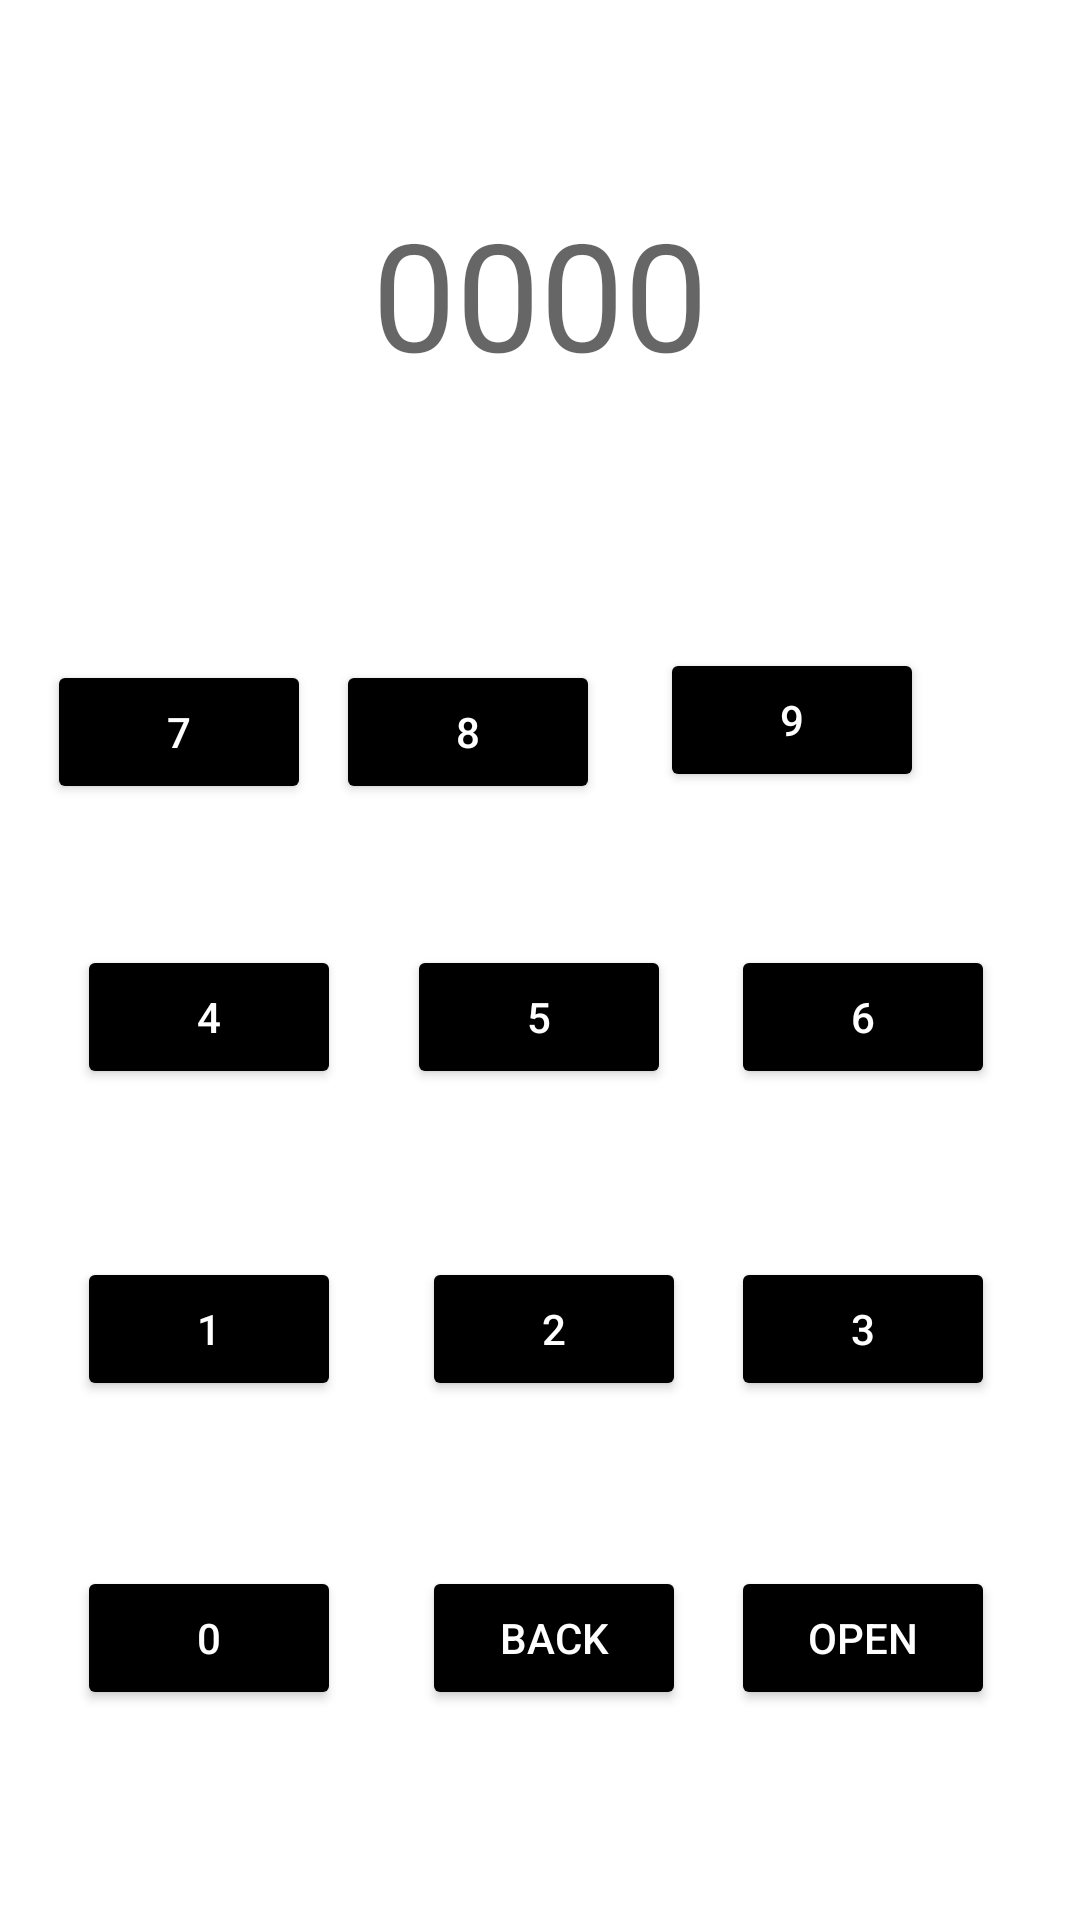

Here is an Android app screen rendered from its layout file. Give the layout XML and the strings, colors and styles it references.
<!-- AndroidManifest.xml: application theme Theme.SP20_BSE_032_ASS_2 -->
<!-- res/layout/activity_main.xml -->
<?xml version="1.0" encoding="utf-8"?>
<androidx.constraintlayout.widget.ConstraintLayout xmlns:android="http://schemas.android.com/apk/res/android"
    xmlns:app="http://schemas.android.com/apk/res-auto"
    xmlns:tools="http://schemas.android.com/tools"
    android:layout_width="match_parent"
    android:layout_height="match_parent"
    tools:context=".MainActivity">

    <TextView
        android:id="@+id/textView"
        android:layout_width="wrap_content"
        android:layout_height="wrap_content"
        android:hint="0000"
        android:textSize="50dp"
        android:maxLength="4"
        app:layout_constraintBottom_toBottomOf="parent"
        app:layout_constraintEnd_toEndOf="parent"
        app:layout_constraintStart_toStartOf="parent"
        app:layout_constraintTop_toTopOf="parent"
        app:layout_constraintVertical_bias="0.112" />

    <Button
        android:id="@+id/button"
        android:layout_width="wrap_content"
        android:layout_height="wrap_content"
        android:layout_marginEnd="27dp"
        android:backgroundTint="@color/black"
        android:textColor="@color/white"
        android:text="@string/button0"
        app:layout_constraintBaseline_toBaselineOf="@+id/button2"
        app:layout_constraintEnd_toStartOf="@+id/button2"
        app:layout_constraintHorizontal_chainStyle="packed"
        app:layout_constraintStart_toStartOf="parent" />

    <Button
        android:id="@+id/button2"
        android:backgroundTint="@color/black"
        android:layout_width="wrap_content"
        android:textColor="@color/white"
        android:layout_height="wrap_content"
        android:layout_marginTop="55dp"
        android:layout_marginEnd="15dp"
        android:text="@string/buttonback"
        app:layout_constraintEnd_toStartOf="@+id/button3"
        app:layout_constraintStart_toEndOf="@+id/button"
        app:layout_constraintTop_toBottomOf="@+id/button5" />

    <Button
        android:id="@+id/button3"
        android:backgroundTint="@color/black"
        android:layout_width="wrap_content"
        android:layout_height="wrap_content"
        android:textColor="@color/white"
        android:layout_marginEnd="3dp"
        android:text="@string/buttonopen"
        app:layout_constraintBaseline_toBaselineOf="@+id/button2"
        app:layout_constraintEnd_toEndOf="parent"
        app:layout_constraintStart_toEndOf="@+id/button2" />

    <Button
        android:id="@+id/button4"
        android:textColor="@color/white"
        android:layout_width="wrap_content"
        android:layout_height="wrap_content"
        android:layout_marginEnd="27dp"
        android:text="@string/button1"
        android:backgroundTint="@color/black"
        app:layout_constraintBaseline_toBaselineOf="@+id/button5"
        app:layout_constraintEnd_toStartOf="@+id/button5"
        app:layout_constraintHorizontal_chainStyle="packed"
        app:layout_constraintStart_toStartOf="parent" />

    <Button
        android:id="@+id/button5"
        android:layout_width="wrap_content"
        android:backgroundTint="@color/black"
        android:textColor="@color/white"
        android:layout_height="wrap_content"
        android:layout_marginTop="56dp"
        android:layout_marginEnd="15dp"
        android:text="@string/button2"
        app:layout_constraintEnd_toStartOf="@+id/button6"
        app:layout_constraintStart_toEndOf="@+id/button4"
        app:layout_constraintTop_toBottomOf="@+id/button8" />

    <Button
        android:textColor="@color/white"
        android:id="@+id/button6"
        android:layout_width="wrap_content"
        android:layout_height="wrap_content"
        android:layout_marginEnd="3dp"
        android:backgroundTint="@color/black"
        android:text="@string/button3"
        app:layout_constraintBaseline_toBaselineOf="@+id/button5"
        app:layout_constraintEnd_toEndOf="parent"
        app:layout_constraintStart_toEndOf="@+id/button5" />

    <Button
        android:textColor="@color/white"
        android:id="@+id/button7"
        android:backgroundTint="@color/black"
        android:layout_width="wrap_content"
        android:layout_height="wrap_content"
        android:layout_marginEnd="22dp"
        android:text="@string/button4"
        app:layout_constraintBaseline_toBaselineOf="@+id/button8"
        app:layout_constraintEnd_toStartOf="@+id/button8"
        app:layout_constraintHorizontal_chainStyle="packed"
        app:layout_constraintStart_toStartOf="parent" />

    <Button
        android:textColor="@color/white"
        android:id="@+id/button8"
        android:layout_width="wrap_content"
        android:layout_height="wrap_content"
        android:layout_marginTop="47dp"
        android:backgroundTint="@color/black"
        android:layout_marginEnd="20dp"
        android:text="@string/button5"
        app:layout_constraintEnd_toStartOf="@+id/button9"
        app:layout_constraintStart_toEndOf="@+id/button7"
        app:layout_constraintTop_toBottomOf="@+id/button10" />

    <Button
        android:textColor="@color/white"
        android:id="@+id/button9"
        android:backgroundTint="@color/black"
        android:layout_width="wrap_content"
        android:layout_height="wrap_content"
        android:layout_marginEnd="3dp"
        android:text="@string/button6"
        app:layout_constraintBaseline_toBaselineOf="@+id/button8"
        app:layout_constraintEnd_toEndOf="parent"
        app:layout_constraintStart_toEndOf="@+id/button8" />

    <Button
        android:textColor="@color/white"
        android:id="@+id/button10"
        android:layout_width="wrap_content"
        android:layout_height="wrap_content"
        android:backgroundTint="@color/black"
        android:text="@string/button7"
        app:layout_constraintBaseline_toBaselineOf="@+id/button11"
        app:layout_constraintEnd_toStartOf="@+id/button11"
        app:layout_constraintHorizontal_bias="0.656"
        app:layout_constraintStart_toStartOf="parent" />

    <Button
        android:textColor="@color/white"
        android:id="@+id/button11"
        android:layout_width="wrap_content"
        android:layout_height="wrap_content"
        android:backgroundTint="@color/black"
        android:layout_marginTop="4dp"
        android:layout_marginEnd="20dp"
        android:text="@string/button8"
        app:layout_constraintEnd_toStartOf="@+id/button12"
        app:layout_constraintTop_toTopOf="@+id/button12" />

    <Button
        android:textColor="@color/white"
        android:id="@+id/button12"
        android:layout_width="wrap_content"
        android:layout_height="wrap_content"
        android:layout_marginTop="216dp"
        android:backgroundTint="@color/black"
        android:layout_marginEnd="52dp"
        android:text="@string/button9"
        app:layout_constraintEnd_toEndOf="parent"
        app:layout_constraintTop_toTopOf="parent" />
</androidx.constraintlayout.widget.ConstraintLayout>
<!-- resources referenced by this layout -->
<resources>
  <string name="button0">0</string>
  <string name="button1">1</string>
  <string name="button2">2</string>
  <string name="button3">3</string>
  <string name="button4">4</string>
  <string name="button5">5</string>
  <string name="button6">6</string>
  <string name="button7">7</string>
  <string name="button8">8</string>
  <string name="button9">9</string>
  <string name="buttonback">Back</string>
  <string name="buttonopen">Open</string>
  <style name="Theme.SP20_BSE_032_ASS_2" parent="Theme.MaterialComponents.DayNight.DarkActionBar">
          
          <item name="colorPrimary">@color/purple_500</item>
          <item name="colorPrimaryVariant">@color/purple_700</item>
          <item name="colorOnPrimary">@color/white</item>
          
          <item name="colorSecondary">@color/teal_200</item>
          <item name="colorSecondaryVariant">@color/teal_700</item>
          <item name="colorOnSecondary">@color/black</item>
          
          <item name="android:statusBarColor" tools:targetApi="l">?attr/colorPrimaryVariant</item>
          
      </style>
  <!-- not gathered from this repository: default colours our renderer supplied (Android Studio template values) -->
  <color name="purple_500">#FF6200EE</color>
  <color name="purple_700">#FF3700B3</color>
  <color name="teal_200">#FF03DAC5</color>
  <color name="teal_700">#FF018786</color>
  <color name="black">#FF000000</color>
  <color name="white">#FFFFFFFF</color>
</resources>
